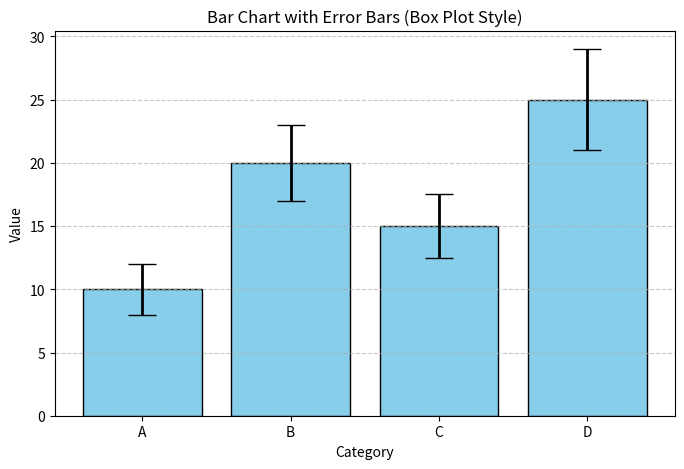

Generate this figure with matplotlib:
import matplotlib.pyplot as plt
import numpy as np

# データ
categories = ['A', 'B', 'C', 'D']
values = [10, 20, 15, 25]  # 平均値
errors = [2, 3, 2.5, 4]    # 標準偏差や誤差範囲

# グラフの描画
plt.figure(figsize=(8, 5))
plt.bar(categories, values, yerr=errors, capsize=10, color='skyblue', edgecolor='black', error_kw={'elinewidth':2, 'ecolor':'black'})

# ラベルの設定
plt.xlabel('Category')
plt.ylabel('Value')
plt.title('Bar Chart with Error Bars (Box Plot Style)')

# グリッドの追加
plt.grid(axis='y', linestyle='--', alpha=0.7)

# グラフの表示
plt.show()
